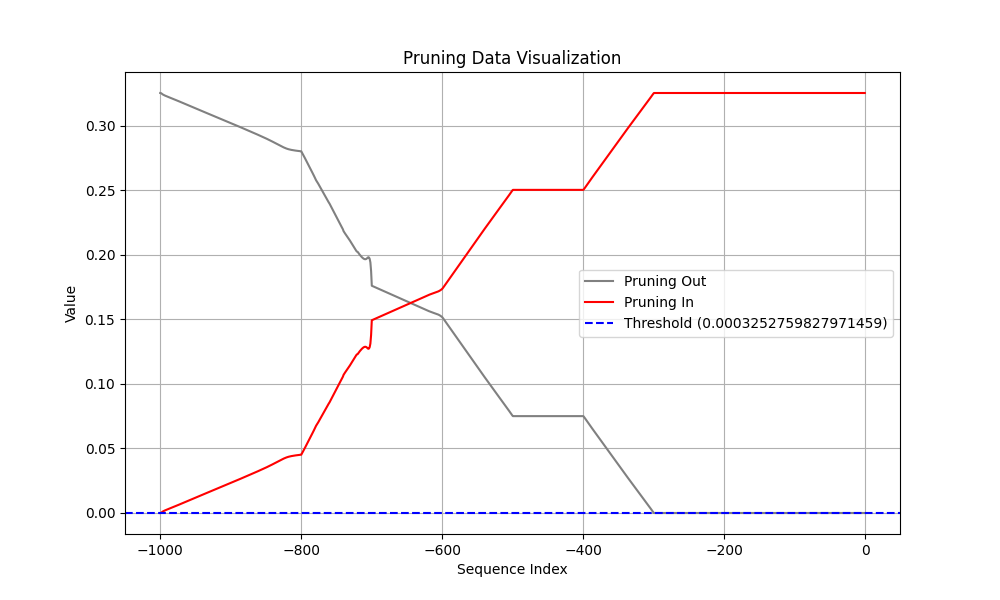

The data file committed next to this chart (first rows):
Coalition, t (event index), Pruning, Shapley Value
Sum of contribution of events > t, -1, 1, 0.0
Sum of contribution of events ≤ t, -1, 1, 0.3253
Sum of contribution of events > t, -2, 0, 0.0
Sum of contribution of events ≤ t, -2, 0, 0.3253
Sum of contribution of events > t, -3, 0, 0.0
Sum of contribution of events ≤ t, -3, 0, 0.3253
Sum of contribution of events > t, -4, 0, 0.0
Sum of contribution of events ≤ t, -4, 0, 0.3253
Sum of contribution of events > t, -5, 0, 0.0
Sum of contribution of events ≤ t, -5, 0, 0.3253
Sum of contribution of events > t, -6, 0, 0.0
Sum of contribution of events ≤ t, -6, 0, 0.3253
Sum of contribution of events > t, -7, 0, 0.0
Sum of contribution of events ≤ t, -7, 0, 0.3253
Sum of contribution of events > t, -8, 0, 0.0
Sum of contribution of events ≤ t, -8, 0, 0.3253
Sum of contribution of events > t, -9, 0, 0.0
Sum of contribution of events ≤ t, -9, 0, 0.3253
Sum of contribution of events > t, -10, 0, 0.0
Sum of contribution of events ≤ t, -10, 0, 0.3253
Sum of contribution of events > t, -11, 0, 0.0
Sum of contribution of events ≤ t, -11, 0, 0.3253
Sum of contribution of events > t, -12, 0, 0.0
Sum of contribution of events ≤ t, -12, 0, 0.3253
Sum of contribution of events > t, -13, 0, 0.0
Sum of contribution of events ≤ t, -13, 0, 0.3253
Sum of contribution of events > t, -14, 0, 0.0
Sum of contribution of events ≤ t, -14, 0, 0.3253
Sum of contribution of events > t, -15, 0, 0.0
Sum of contribution of events ≤ t, -15, 0, 0.3253
Sum of contribution of events > t, -16, 0, 0.0
Sum of contribution of events ≤ t, -16, 0, 0.3253
Sum of contribution of events > t, -17, 0, 0.0
Sum of contribution of events ≤ t, -17, 0, 0.3253
Sum of contribution of events > t, -18, 0, 0.0
Sum of contribution of events ≤ t, -18, 0, 0.3253
Sum of contribution of events > t, -19, 0, 0.0
Sum of contribution of events ≤ t, -19, 0, 0.3253
Sum of contribution of events > t, -20, 0, 0.0
Sum of contribution of events ≤ t, -20, 0, 0.3253
Sum of contribution of events > t, -21, 0, 0.0
Sum of contribution of events ≤ t, -21, 0, 0.3253
Sum of contribution of events > t, -22, 0, 0.0
Sum of contribution of events ≤ t, -22, 0, 0.3253
Sum of contribution of events > t, -23, 0, 0.0
Sum of contribution of events ≤ t, -23, 0, 0.3253
Sum of contribution of events > t, -24, 0, 0.0
Sum of contribution of events ≤ t, -24, 0, 0.3253
Sum of contribution of events > t, -25, 0, 0.0
Sum of contribution of events ≤ t, -25, 0, 0.3253
Sum of contribution of events > t, -26, 0, 0.0
Sum of contribution of events ≤ t, -26, 0, 0.3253
Sum of contribution of events > t, -27, 0, 0.0
Sum of contribution of events ≤ t, -27, 0, 0.3253
Sum of contribution of events > t, -28, 0, 0.0
Sum of contribution of events ≤ t, -28, 0, 0.3253
Sum of contribution of events > t, -29, 0, 0.0
Sum of contribution of events ≤ t, -29, 0, 0.3253
Sum of contribution of events > t, -30, 0, 0.0
Sum of contribution of events ≤ t, -30, 0, 0.3253
... 1,940 more rows
